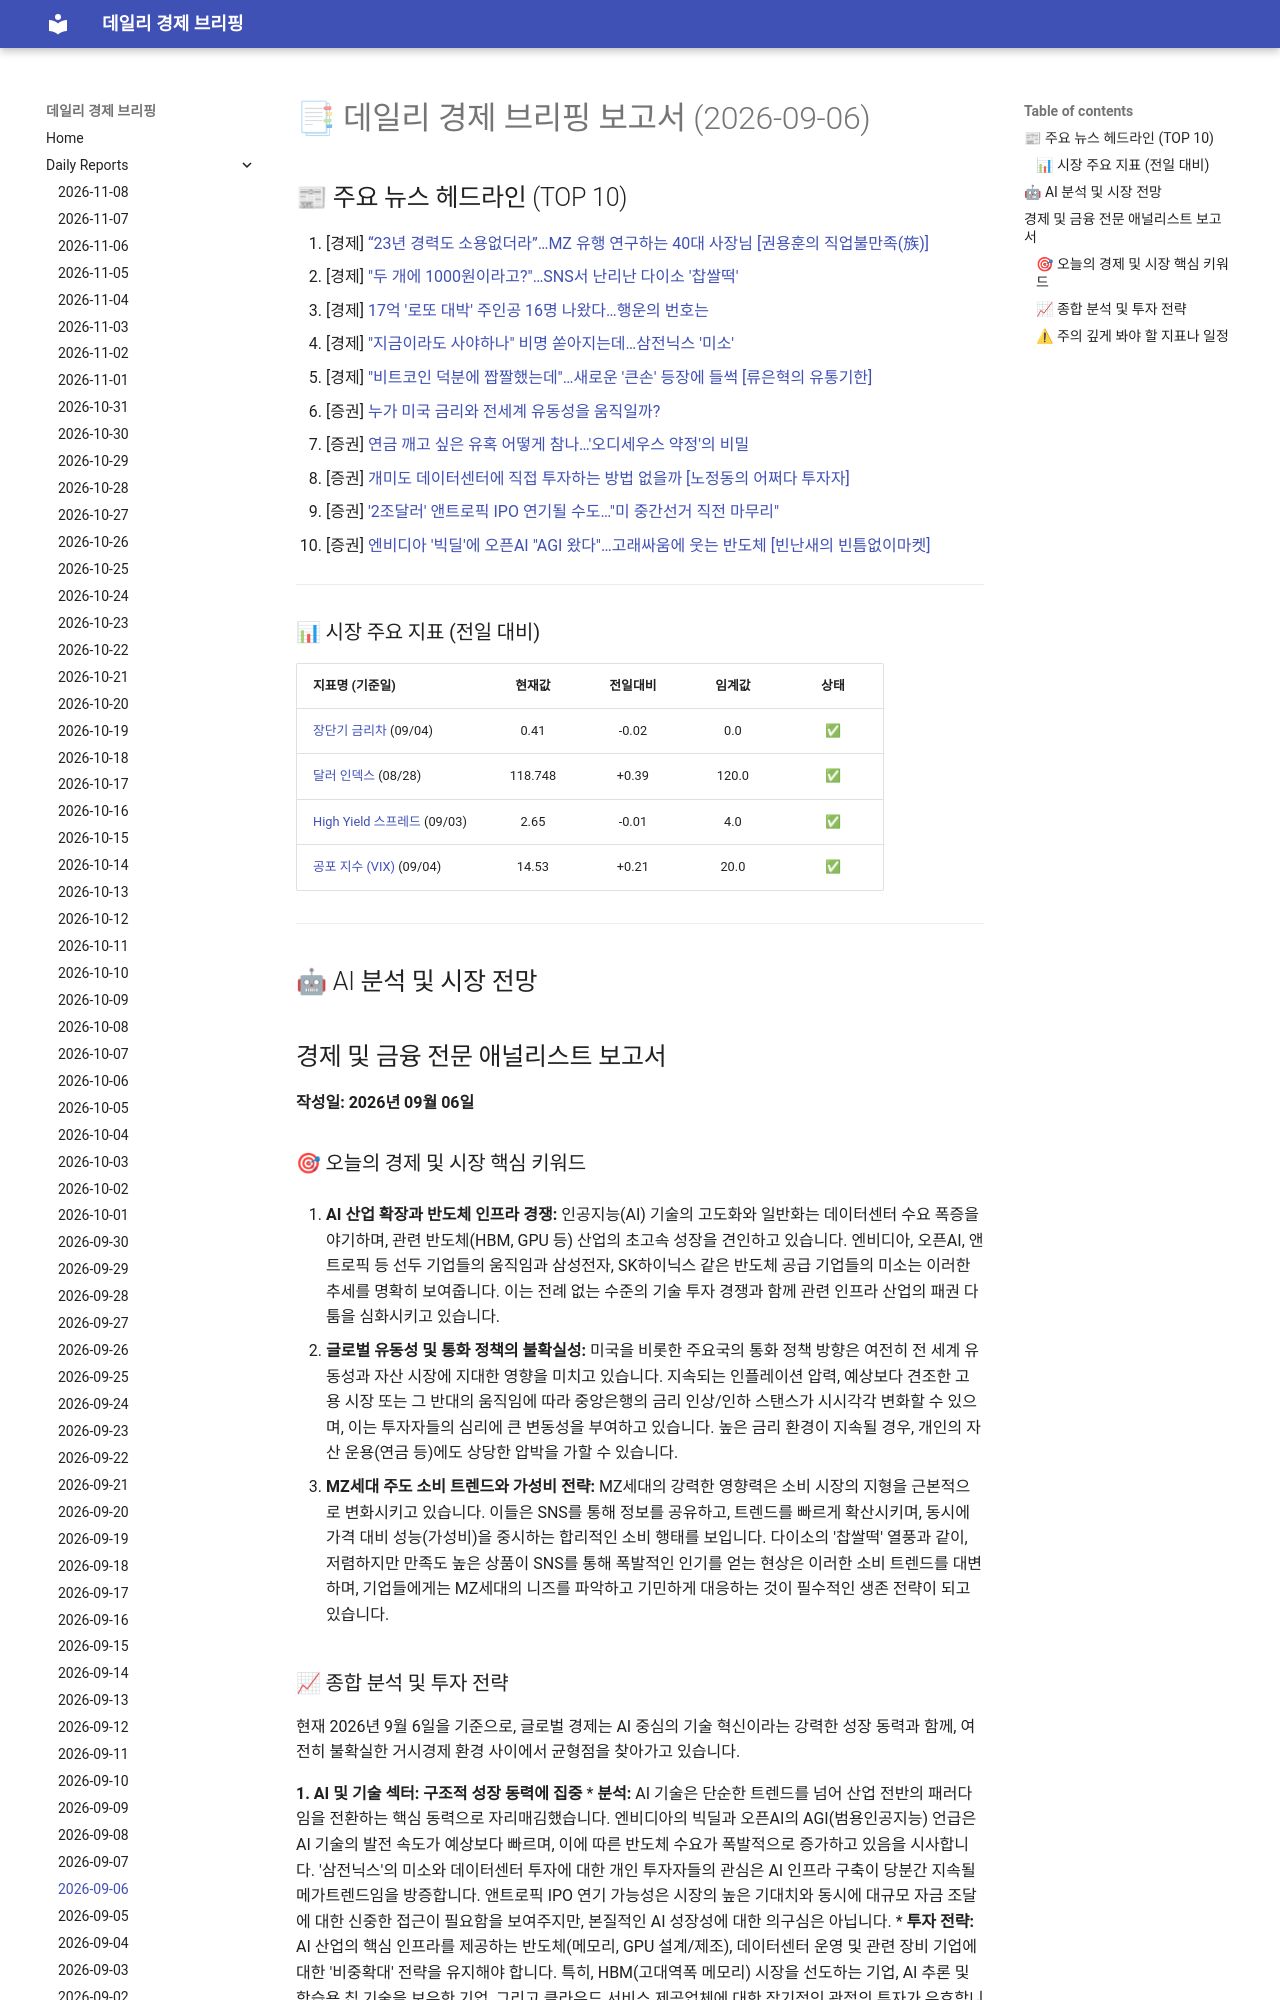

repository: 4610162/daily_news · page: reports/2026-09-06/index.html · generator: mkdocs

# 📑 데일리 경제 브리핑 보고서 (2026-09-06)

## 📰 주요 뉴스 헤드라인 (TOP 10)
1. [경제] [“23년 경력도 소용없더라”…MZ 유행 연구하는 40대 사장님 [권용훈의 직업불만족(族)]](https://www.hankyung.com/article/202608289213i)
2. [경제] ["두 개에 1000원이라고?"…SNS서 난리난 다이소 '찹쌀떡'](https://www.hankyung.com/article/2026090560437)
3. [경제] [17억 '로또 대박' 주인공 16명 나왔다…행운의 번호는](https://www.hankyung.com/article/2026090560367)
4. [경제] ["지금이라도 사야하나" 비명 쏟아지는데…삼전닉스 '미소'](https://www.hankyung.com/article/2026090559947)
5. [경제] ["비트코인 덕분에 짭짤했는데"…새로운 '큰손' 등장에 들썩 [류은혁의 유통기한]](https://www.hankyung.com/article/202609045408i)
6. [증권] [누가 미국 금리와 전세계 유동성을 움직일까?](https://www.hankyung.com/article/202609020132i)
7. [증권] [연금 깨고 싶은 유혹 어떻게 참나…'오디세우스 약정'의 비밀](https://www.hankyung.com/article/202609043906i)
8. [증권] [개미도 데이터센터에 직접 투자하는 방법 없을까 [노정동의 어쩌다 투자자]](https://www.hankyung.com/article/2026090443506)
9. [증권] ['2조달러' 앤트로픽 IPO 연기될 수도…"미 중간선거 직전 마무리"](https://www.hankyung.com/article/2026090557207)
10. [증권] [엔비디아 '빅딜'에 오픈AI "AGI 왔다"…고래싸움에 웃는 반도체 [빈난새의 빈틈없이마켓]](https://www.hankyung.com/article/202609044647i)

---

### 📊 시장 주요 지표 (전일 대비)
| 지표명 (기준일) | 현재값 | 전일대비 | 임계값 | 상태 |
| :--- | :---: | :---: | :---: | :---: |
| [장단기 금리차](https://fred.stlouisfed.org/series/T10Y2Y) (09/04) | 0.41 | -0.02 | 0.0 | ✅ |
| [달러 인덱스](https://fred.stlouisfed.org/series/DTWEXBGS) (08/28) | 118.748 | +0.39 | 120.0 | ✅ |
| [High Yield 스프레드](https://fred.stlouisfed.org/series/BAMLH0A0HYM2) (09/03) | 2.65 | -0.01 | 4.0 | ✅ |
| [공포 지수 (VIX)](https://finance.yahoo.com/quote/%5EVIX) (09/04) | 14.53 | +0.21 | 20.0 | ✅ |



---

## 🤖 AI 분석 및 시장 전망
## 경제 및 금융 전문 애널리스트 보고서

**작성일: 2026년 09월 06일**
